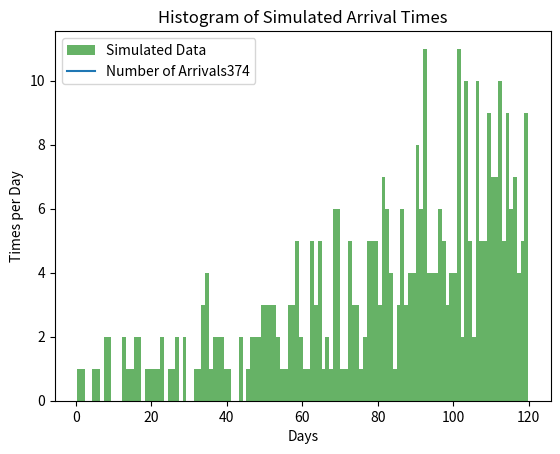

The script that saved this image:
import numpy as np
import scipy as sp
from scipy.integrate import quad
import math
from scipy.special import factorial
from scipy.stats import poisson
import matplotlib.pyplot as plt

val=0
t_i_store=[] #storing vals here
new_vals=[]
s=0#treating this as time
def lamda_t(t):
    return 0.5 * (1 + ( t/30 )**2)

def int_lamda(t):
    return 0.5 *((t**3/2700)+t)

max_lam=max(lamda_t(t) for t in np.linspace(0,120,10000))#maximum lam(t)
print("Maximum value of lambda(t) over [0,120]:", max_lam)

while s<120:
    u=np.random.uniform(0,1) #gerneating a random variable
    dt=(np.log((1-u))/-max_lam) #the interarrival times or times inbetween
    s+=dt #our arrival time
    if s<120:
        t_i_store.append(s) #storing our arrival time
    

#removing lams 
for k in range(len(t_i_store)):
    
    if np.random.random()<(lamda_t(t_i_store[k]))/max_lam:
        new_vals.append(t_i_store[k])

text=len(new_vals)


days=np.linspace(0,120,10000)
plt.hist(new_vals,bins=120, density=False, alpha=0.6, color='g', label=f'Simulated Data' )
plt.plot([],[],'',label=f"Number of Arrivals{text}")
plt.xlabel('Days')
plt.ylabel('Times per Day')
plt.title(f'Histogram of Simulated Arrival Times')
plt.legend()
plt.show()
